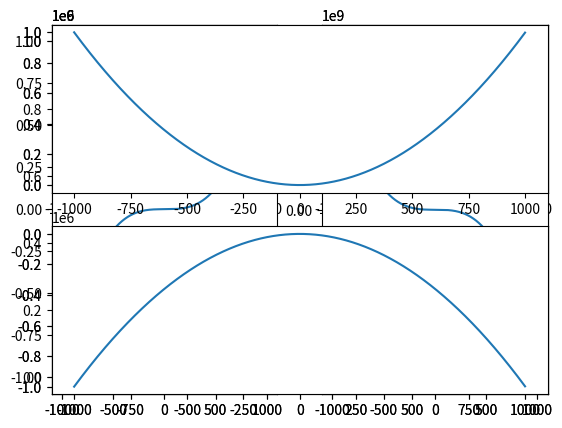

Write the Python code that produced this figure.
'''Subplots: Criando vários gráficos ao mesmo tempo com Matplotlib'''
'''Como criar vários gráficos ao mesmo tempo.'''
import matplotlib.pyplot as plt,numpy as np

array = np.arange(-1000,1000,1)
calculo = array**2
plt.plot(array,calculo)
plt.show()

calculo1 = array**2
calculo2 = array**3
calculo3 = -array**2
calculo4 = -array**3
'''O método subplot serve para quebrar o primeiro gráfico em seções:
    subplot tem os parametros: 
        em quantas linhas quer dividir,
        em quantas colunas quer dividir,
        qual o quadrante que a subplot vai aparecer'''
plt.subplot(2,2,1)#esse ultimo parametro mostra a seção que o subplot vai aparece
plt.plot(array,calculo1)#esse é o gráfico que o subplot se refere
plt.subplot(2,2,2)#segundo quadrante
plt.plot(array, calculo2)
plt.subplot(2,2,3)
plt.plot(array,calculo3)
plt.subplot(2,2,4)
plt.plot(array,calculo4)
#plt.show()

'''Abaixo, o segundo parametro define o gráfico em duas colunas'''
plt.subplot(1,2,1)#o ultimo parametro indica o primeiro quadrante
plt.plot(array, calculo2)#Essa linha define os dados para o subplot da linha 30
plt.subplot(1,2,2)#o ultimo paramentro indica o segundo quadrante
plt.plot(array,calculo4)
#plt.show()

'''Abaixo, o primeiro quadrado divide o gráfico em duas linhas'''
plt.subplot(2,1,1)
plt.plot(array,calculo1)
plt.subplot(2,1,2)
plt.plot(array,calculo3)
#plt.show()
